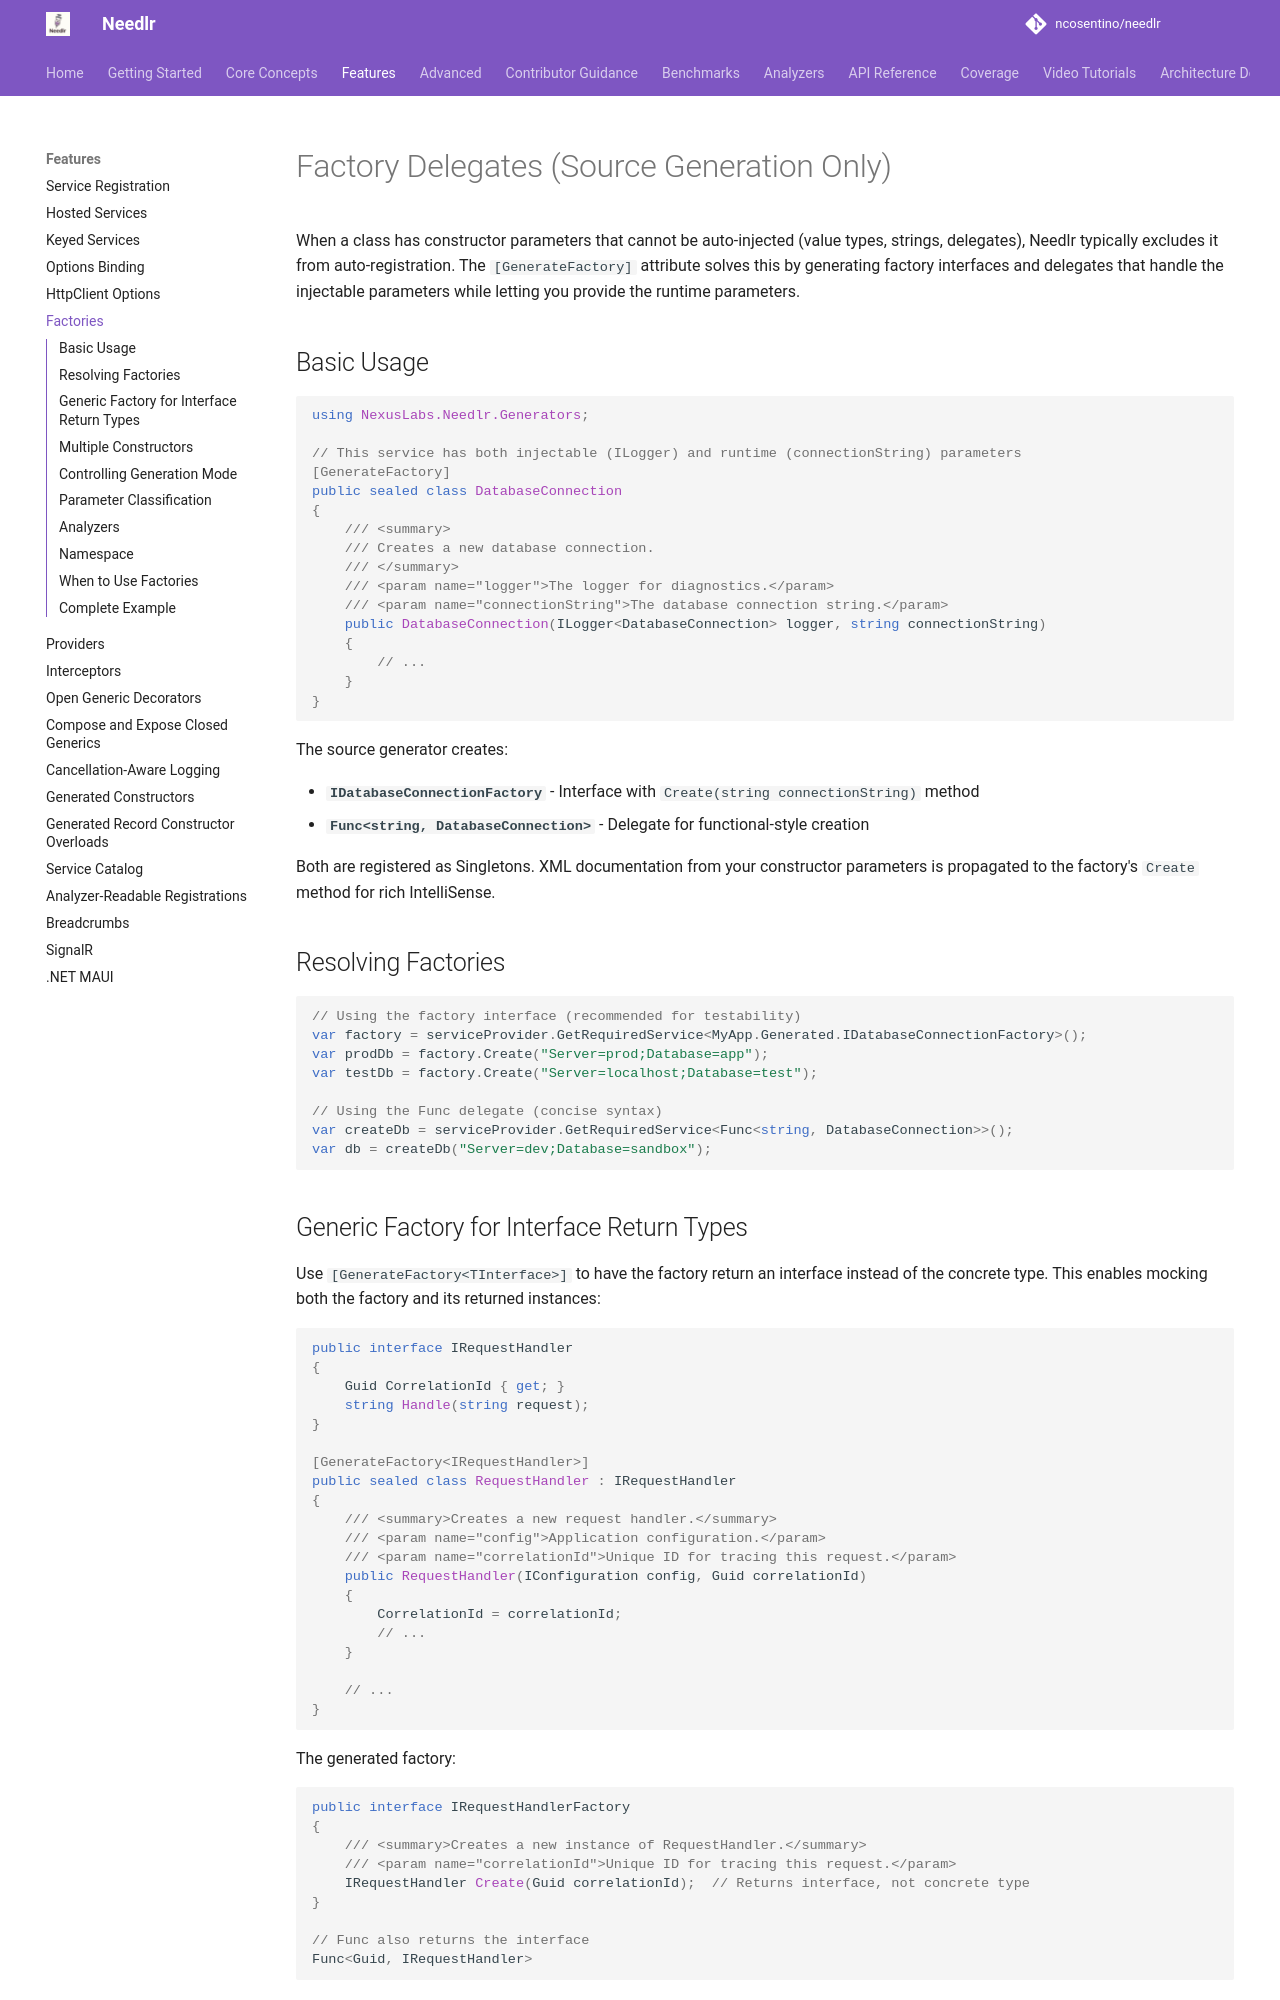

repository: ncosentino/needlr · page: factories/index.html · generator: mkdocs

---
description: Generate factory interfaces and delegates for .NET classes that require runtime constructor parameters using Needlr's GenerateFactory attribute -- source generation only.
---

# Factory Delegates (Source Generation Only)

When a class has constructor parameters that cannot be auto-injected (value types, strings, delegates), Needlr typically excludes it from auto-registration. The `[GenerateFactory]` attribute solves this by generating factory interfaces and delegates that handle the injectable parameters while letting you provide the runtime parameters.

## Basic Usage

```csharp
using NexusLabs.Needlr.Generators;

// This service has both injectable (ILogger) and runtime (connectionString) parameters
[GenerateFactory]
public sealed class DatabaseConnection
{
    /// <summary>
    /// Creates a new database connection.
    /// </summary>
    /// <param name="logger">The logger for diagnostics.</param>
    /// <param name="connectionString">The database connection string.</param>
    public DatabaseConnection(ILogger<DatabaseConnection> logger, string connectionString)
    {
        // ...
    }
}
```

The source generator creates:

- **`IDatabaseConnectionFactory`** - Interface with `Create(string connectionString)` method
- **`Func<string, DatabaseConnection>`** - Delegate for functional-style creation

Both are registered as Singletons. XML documentation from your constructor parameters is propagated to the factory's `Create` method for rich IntelliSense.

## Resolving Factories

```csharp
// Using the factory interface (recommended for testability)
var factory = serviceProvider.GetRequiredService<MyApp.Generated.IDatabaseConnectionFactory>();
var prodDb = factory.Create("Server=prod;Database=app");
var testDb = factory.Create("Server=localhost;Database=test");

// Using the Func delegate (concise syntax)
var createDb = serviceProvider.GetRequiredService<Func<string, DatabaseConnection>>();
var db = createDb("Server=dev;Database=sandbox");
```
